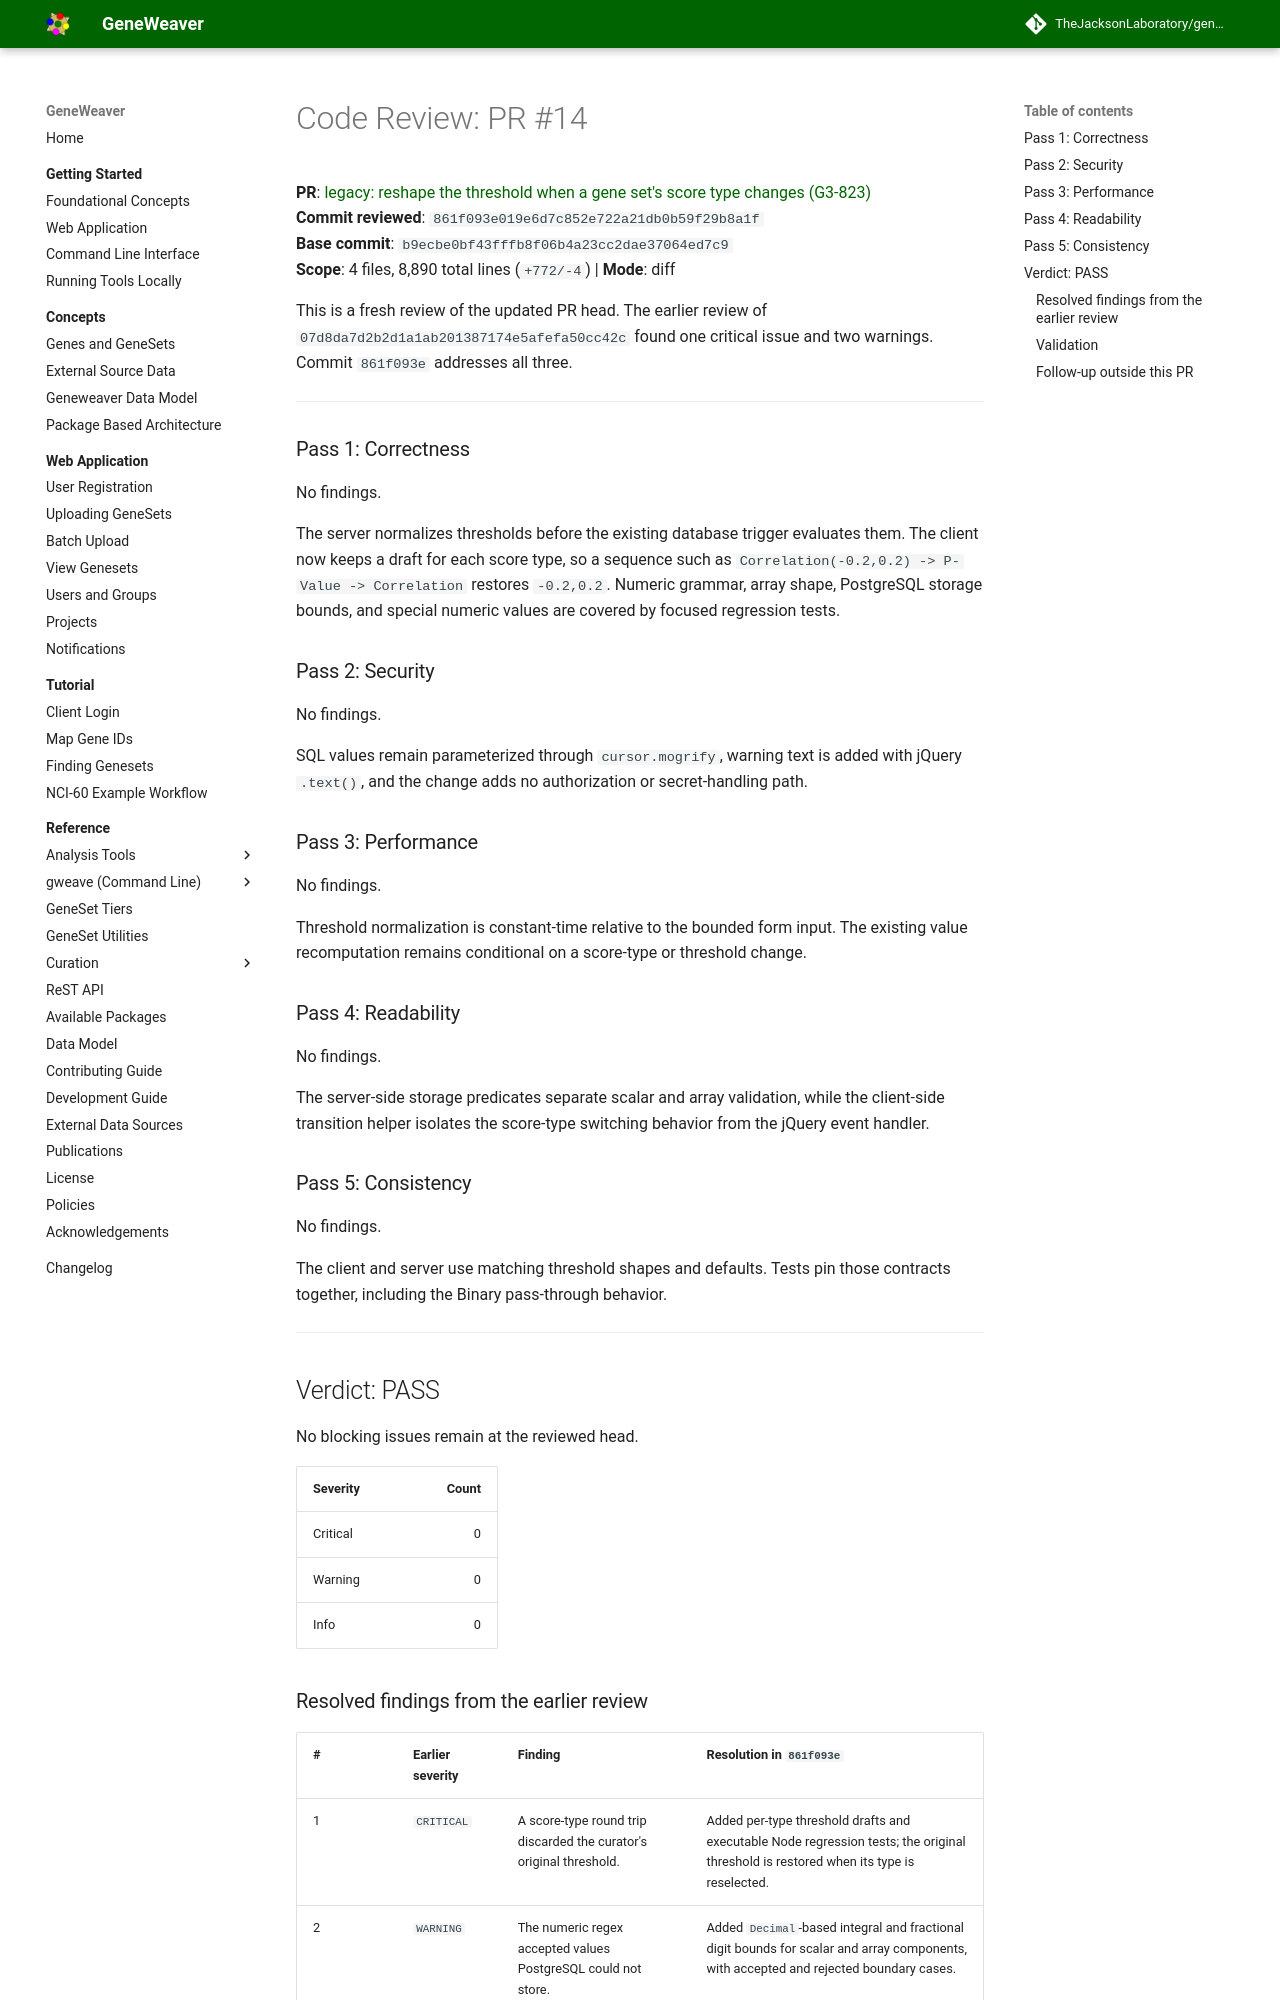

repository: TheJacksonLaboratory/geneweaver · page: pr-14-review/index.html · generator: mkdocs

# Code Review: PR #14

**PR**: [legacy: reshape the threshold when a gene set's score type changes (G3-823)](https://github.com/TheJacksonLaboratory/geneweaver/pull/14)  
**Commit reviewed**: `861f093e019e6d7c852e722a21db0b59f29b8a1f`  
**Base commit**: `b9ecbe0bf43fffb8f06b4a23cc2dae37064ed7c9`  
**Scope**: 4 files, 8,890 total lines (`+772/-4`) | **Mode**: diff

This is a fresh review of the updated PR head. The earlier review of
`07d8da7d2b2d1a1ab201387174e5afefa50cc42c` found one critical issue and two
warnings. Commit `861f093e` addresses all three.

---

### Pass 1: Correctness

No findings.

The server normalizes thresholds before the existing database trigger evaluates
them. The client now keeps a draft for each score type, so a sequence such as
`Correlation(-0.2,0.2) -> P-Value -> Correlation` restores `-0.2,0.2`. Numeric
grammar, array shape, PostgreSQL storage bounds, and special numeric values are
covered by focused regression tests.

### Pass 2: Security

No findings.

SQL values remain parameterized through `cursor.mogrify`, warning text is added
with jQuery `.text()`, and the change adds no authorization or secret-handling
path.

### Pass 3: Performance

No findings.

Threshold normalization is constant-time relative to the bounded form input.
The existing value recomputation remains conditional on a score-type or
threshold change.

### Pass 4: Readability

No findings.

The server-side storage predicates separate scalar and array validation, while
the client-side transition helper isolates the score-type switching behavior
from the jQuery event handler.

### Pass 5: Consistency

No findings.

The client and server use matching threshold shapes and defaults. Tests pin
those contracts together, including the Binary pass-through behavior.

---

## Verdict: PASS

No blocking issues remain at the reviewed head.

| Severity | Count |
|---|---:|
| Critical | 0 |
| Warning | 0 |
| Info | 0 |
